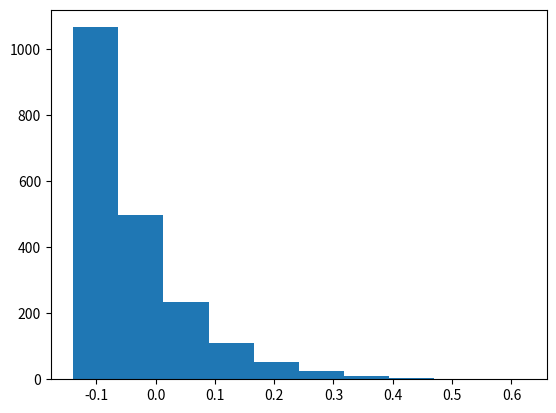

Reproduce this figure in Python.
#!/usr/bin/env python

import numpy as np
from matplotlib import pyplot as plt

x = np.arange(-1, 1, 0.001)
u = 0
B = 0.1

# f =  lambda x: np.power(np.e, -(x-u)/B) /(2*B)
f2 = lambda x: 0.5 * np.power(np.e, (x-u)/B) * (x <= u) + (1 - 0.5 * np.power(np.e, -(x-u)/B)) * (x >= u)
f3 = lambda x: -B * np.log(-2*(x-1))

# y = f(x)
y2 = f2(x)
y3 = f3(x)

fig, (ax1) = plt.subplots(1, 1)
# # fig, (ax1, ax2) = plt.subplots(2, 1)

# title = "Z = " + str(z) + ", X = " + str(start_value)
# fig.suptitle(title)

# ax1.plot(x, y)
# ax1.plot(x, y2)
# ax1.plot(x, y3)
# # ax1.set_ylabel('Wartość próbki')
# # ax1.set_xlabel('Numer próbki')

ax1.hist(y3)
# ax1.set_xlabel('Wartość próbki')
# ax1.set_ylabel('Ilość próbek o danej wartości')

plt.show()